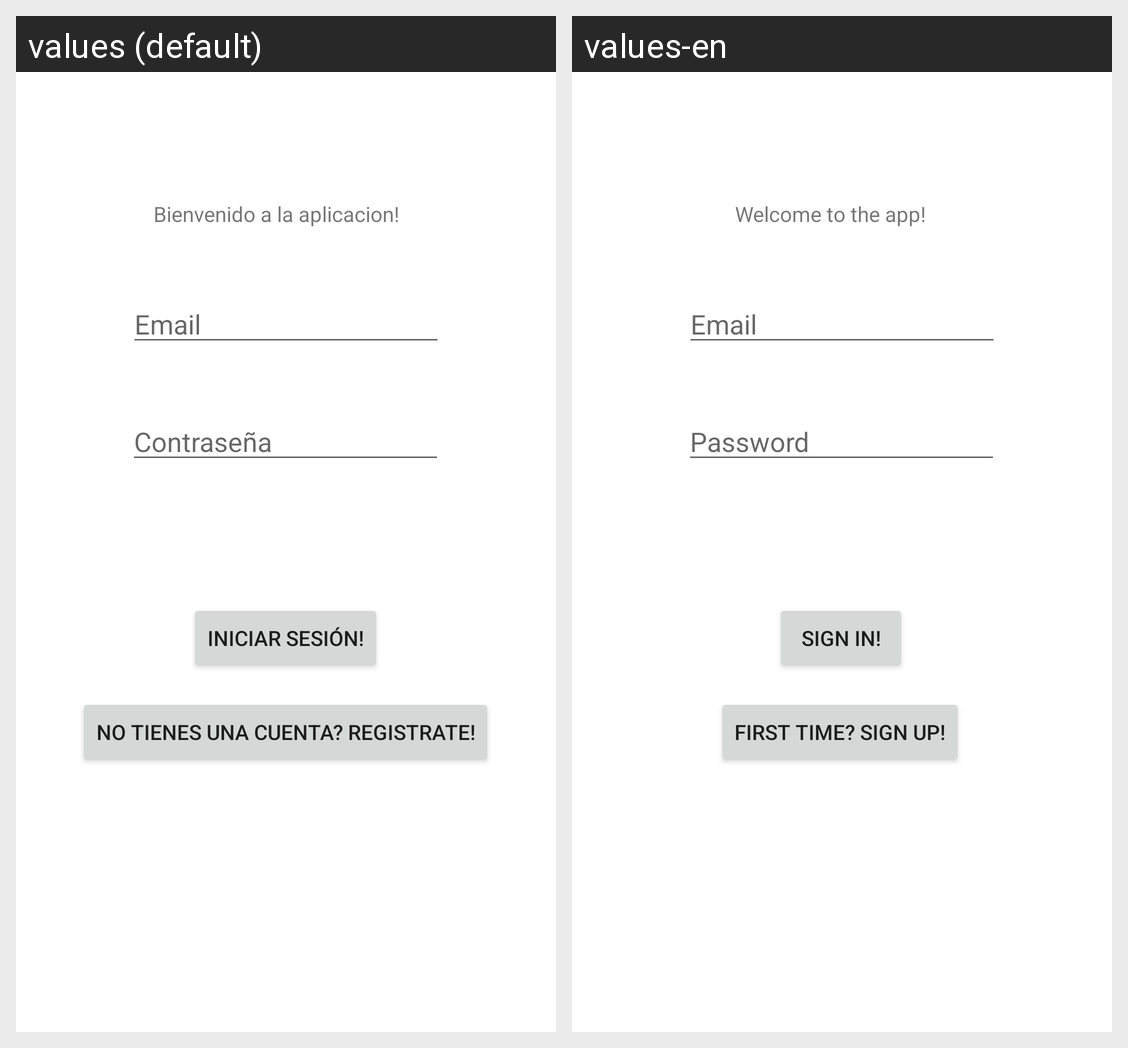

Here is an Android app screen in its default locale and in the app's own translations. Write out the translated-string differences for the strings that appear on this screen.
Android screen res/layout/activity_main.xml rendered under 2 locales, left to right: values (default), values-en. Device: Nexus 5 (rendered at 1080×1920; each locale shown at half size, 540×960, under a caption strip naming it); theme Theme.Prueba.
Strings drawn on this screen, with the default value and each locale's value (text and hints the layout hard-codes, and strings that could not be matched under every locale, appear in the picture but are not listed):

bienvenido
  values: Bienvenido a la aplicacion!
  values-en: Welcome to the app!

login
  values: Iniciar sesión!
  values-en: Sign in!

password
  values: Contraseña
  values-en: Password

gotoregister
  values: No tienes una cuenta? Registrate!
  values-en: First time? Sign up!
